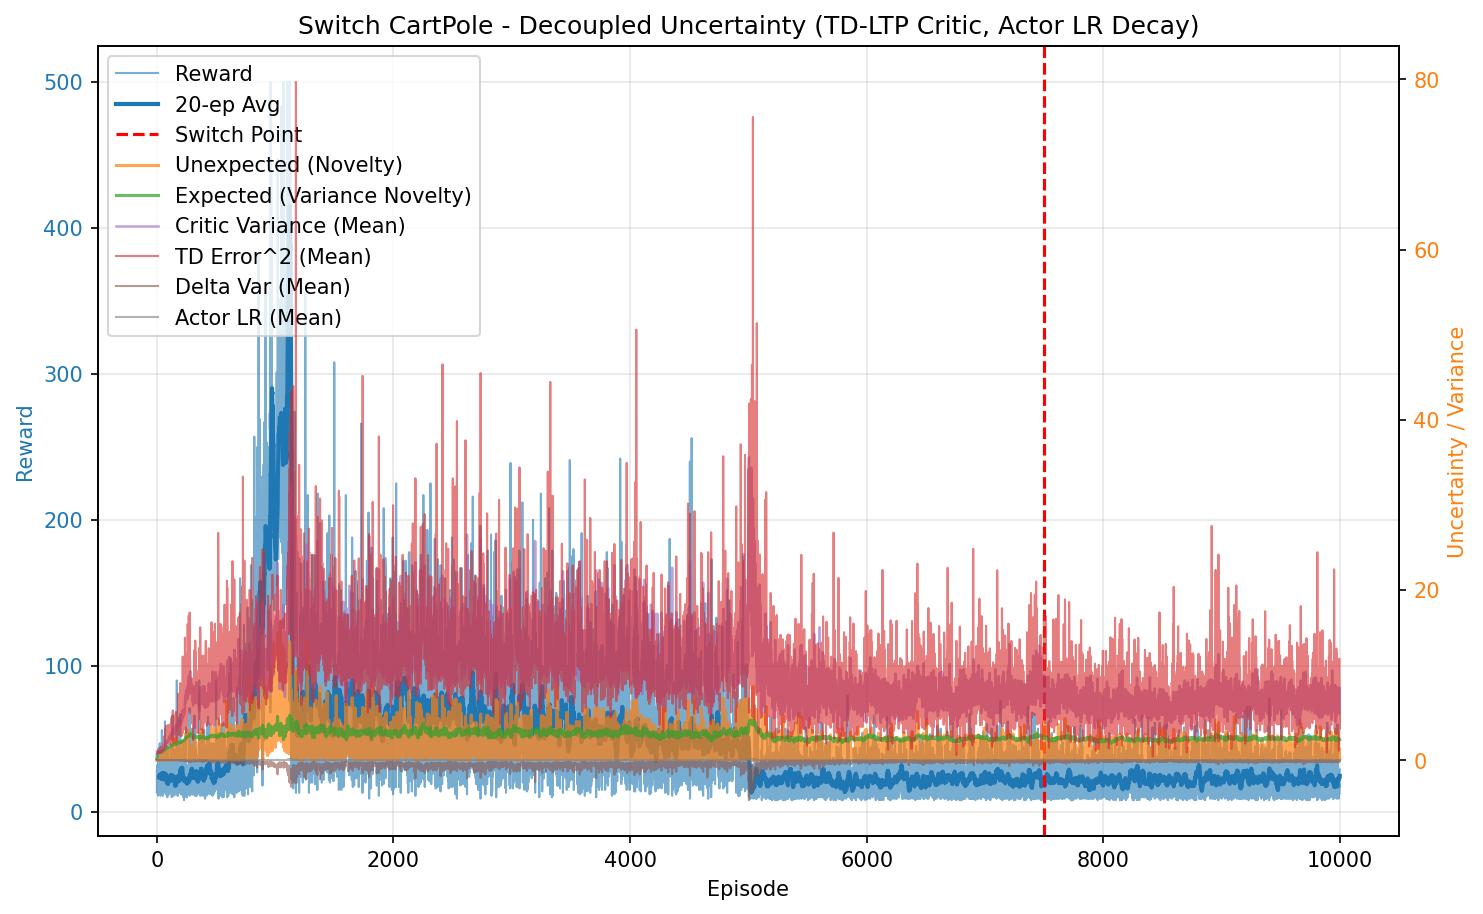

Data behind this chart, as committed beside it:
episode, reward, unexpected_uncertainty, expected_uncertainty, mean_variance, mean_td_error_sq, mean_delta_var, mean_actor_lr, mean_abs_td
0, 28.0, 0.00291, 0.2056, 0.7024, 0.9952, 0.0002626, 1.0002056514357898e-05, 0.9974
1, 13.0, 0.0005521, 0.284, 0.7154, 0.9603, 0.0002165, 1.0004396217984215e-05, 0.9786
2, 18.0, 9.945045428381069e-06, 0.3772, 0.7171, 0.9819, 0.0002306, 1.000644678980926e-05, 0.9897
3, 32.0, 7.879276754115186e-09, 0.5094, 0.7354, 0.9524, 0.0001851, 1.0010659368477811e-05, 0.9732
4, 23.0, 0.0006256, 0.583, 0.7503, 0.9485, 0.0001733, 1.0016345408764735e-05, 0.9679
5, 23.0, 0.0001151, 0.6424, 0.7585, 0.934, 0.0001618, 1.0021757210353624e-05, 0.9574
6, 20.0, 1.3264394558201153e-06, 0.6852, 0.77, 0.819, 8.732708768916063e-05, 1.0027075053454114e-05, 0.8944
7, 21.0, 1.2234244585392128e-08, 0.7221, 0.773, 0.9137, 0.0001352, 1.003218688162055e-05, 0.9398
8, 16.0, 3.4436337097457237e-10, 0.7456, 0.7747, 0.936, 0.0001857, 1.0036655225985712e-05, 0.941
9, 24.0, 0.01012, 0.7749, 0.7784, 0.9082, 0.0001164, 1.0041185431627888e-05, 0.9375
10, 11.0, 0.0008691, 0.7866, 0.7879, 0.85, 1.7791347590209036e-05, 1.0044910858240321e-05, 0.8915
11, 13.0, 4.7777524090758205e-05, 0.7976, 0.7677, 0.9151, 9.996261172842554e-05, 1.0047281056074329e-05, 0.9383
12, 18.0, 0.1304, 0.8122, 0.7853, 1.034, 0.00023, 1.0050003037641123e-05, 0.9793
13, 43.0, 0.05294, 0.8428, 0.8084, 1.015, 0.0001838, 1.0055086633841727e-05, 0.9685
14, 14.0, 0.004796, 0.8508, 0.8171, 0.8572, 3.777771584698059e-05, 1.0059641177393788e-05, 0.8668
15, 14.0, 0.0002109, 0.8568, 0.8038, 0.8424, -1.7819337924483958e-05, 1.0061586207204536e-05, 0.8817
16, 40.0, 0.1235, 0.8738, 0.8245, 1.079, 0.0002074, 1.0064695733055694e-05, 1.008
17, 44.0, 0.01445, 0.8903, 0.8462, 1.038, 0.0001666, 1.0069315249397492e-05, 0.985
18, 43.0, 0.03125, 0.9019, 0.8548, 0.998, 0.0001356, 1.0073886485245523e-05, 0.9666
19, 21.0, 0.05549, 0.9053, 0.8462, 0.9362, 6.660778499358243e-05, 1.0076154515212862e-05, 0.9362
20, 42.0, 0.002819, 0.9134, 0.8633, 0.9338, 8.976762015214617e-05, 1.0077885409973223e-05, 0.9411
21, 19.0, 0.2088, 0.9164, 0.8665, 1.16, 0.0002363, 1.0079648079276469e-05, 1.043
22, 14.0, 0.3377, 0.9182, 0.8651, 1.203, 0.0003128, 1.008046523172823e-05, 1.063
23, 12.0, 0.3516, 0.92, 0.8726, 1.181, 0.0002631, 1.0081028250624329e-05, 1.061
24, 12.0, 0.02875, 0.9221, 0.8816, 0.8249, 1.3327101937463226e-05, 1.0081627325723617e-05, 0.8898
25, 47.0, 0.004352, 0.9307, 0.8939, 0.9999, 0.0001128, 1.0083473363867272e-05, 0.9505
26, 37.0, 0.2828, 0.9402, 0.925, 1.37, 0.0003311, 1.0086392122519608e-05, 1.093
27, 17.0, 0.09022, 0.9444, 0.9349, 1.205, 3.810315422245085e-05, 1.008866043019433e-05, 0.9972
28, 16.0, 0.003203, 0.9475, 0.932, 0.9758, -0.0001232, 1.0090009551555254e-05, 0.8952
29, 21.0, 0.001235, 0.9521, 0.9466, 0.889, -0.0002641, 1.009156968600076e-05, 0.8195
30, 19.0, 1.7800114121276186e-05, 0.9543, 0.9322, 0.8244, -9.967287934957904e-05, 1.0092995237273322e-05, 0.8334
31, 20.0, 0.02847, 0.9554, 0.9224, 1.04, -2.7111667987396398e-06, 1.009375255539206e-05, 0.9115
32, 11.0, 0.04865, 0.9562, 0.9267, 1.016, 0.0001215, 1.0094146177283282e-05, 0.9665
33, 18.0, 0.497, 0.959, 0.9474, 1.504, 0.0006227, 1.0094614453025238e-05, 1.125
34, 21.0, 0.1472, 0.9623, 0.9533, 1.221, 0.0001659, 1.0095635204265567e-05, 0.9859
35, 32.0, 0.4764, 0.9698, 0.9791, 1.461, 0.0002554, 1.0097477355859891e-05, 1.057
36, 27.0, 0.05529, 0.9768, 0.9989, 1.116, 1.3818720181014711e-06, 1.0100164256663895e-05, 0.9655
37, 22.0, 0.1895, 0.9823, 1.009, 1.41, 0.0003104, 1.0102770801363139e-05, 1.095
38, 29.0, 0.001211, 0.9882, 1.012, 0.9144, -0.0005223, 1.0105234776423099e-05, 0.8148
39, 18.0, 0.003185, 0.991, 1.011, 1.001, -0.0004428, 1.010740266146377e-05, 0.875
40, 38.0, 0.2544, 0.994, 1, 1.291, -1.2488158164077057e-05, 1.0108688794973119e-05, 1.002
41, 35.0, 0.1779, 1.002, 1.041, 1.394, 9.316825466341338e-05, 1.0110702776432944e-05, 1.065
42, 20.0, 0.003897, 1.005, 1.042, 1.026, -0.0004109, 1.0113533857865664e-05, 0.8509
43, 56.0, 0.1399, 1.013, 1.048, 1.218, 1.395080356885413e-05, 1.0116209448445928e-05, 0.9913
44, 26.0, 0.1336, 1.016, 1.049, 1.273, -0.0001563, 1.0118777953464005e-05, 0.9204
45, 15.0, 0.1523, 1.019, 1.077, 1.456, 0.000386, 1.0119735407161753e-05, 0.975
46, 31.0, 0.154, 1.024, 1.074, 1.319, 1.9306448516414494e-05, 1.012153596433163e-05, 1.024
47, 14.0, 0.1193, 1.025, 1.078, 1.26, -9.645182815239413e-05, 1.0123368682201884e-05, 0.9545
48, 20.0, 0.01637, 1.03, 1.104, 1.121, -0.0001662, 1.0124773609099152e-05, 0.8993
49, 17.0, 0.1687, 1.032, 1.089, 1.562, 7.878394699309532e-05, 1.012655475854e-05, 1.065
50, 26.0, 0.3488, 1.037, 1.108, 1.639, 8.855133803048883e-05, 1.0128301339178825e-05, 1.078
51, 11.0, 0.1891, 1.04, 1.141, 1.263, -0.0002236, 1.013006103896163e-05, 0.9338
52, 38.0, 0.1624, 1.049, 1.142, 1.292, -0.0001438, 1.0133509204468089e-05, 0.9986
53, 17.0, 0.297, 1.054, 1.162, 1.599, 0.000377, 1.0136832988447944e-05, 1.086
54, 21.0, 0.1888, 1.058, 1.155, 1.647, -6.500034735549737e-05, 1.0139194035680585e-05, 0.9899
55, 19.0, 0.2112, 1.065, 1.214, 1.869, 4.428585882087525e-05, 1.0142084733237481e-05, 1.093
56, 30.0, 0.01071, 1.072, 1.193, 1.252, -0.0007314, 1.0146814411353554e-05, 0.8734
57, 15.0, 0.05386, 1.076, 1.208, 1.519, -0.000341, 1.0150057117153615e-05, 0.9663
58, 40.0, 0.1332, 1.086, 1.225, 1.438, -0.0003955, 1.015388244888179e-05, 1.001
59, 42.0, 0.6371, 1.096, 1.242, 1.832, 4.935901099765717e-05, 1.0160746582158294e-05, 1.142
... 9,940 more rows
